The GitHub repository KazamaRuri/Trash_can contains a labelled image folder "Trash_can" with 10 categories: 厨余垃圾 samples, 易拉罐 samples, 柚子皮 samples, 橘子桔皮 samples, 烟头 samples, 电池 samples (1), 矿泉水瓶 samples, 胡萝卜 samples, 菜叶 samples, 萝卜 samples. Examples follow, each with its label.

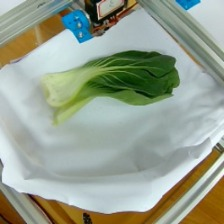
Label: 菜叶 samples

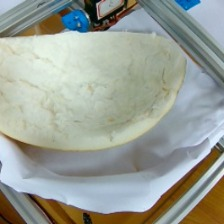
Label: 柚子皮 samples

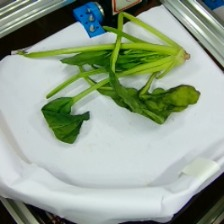
Label: 厨余垃圾 samples

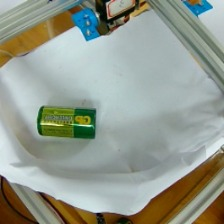
Label: 电池 samples (1)

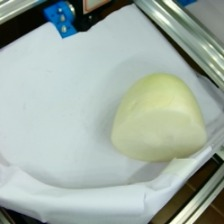
Label: 萝卜 samples

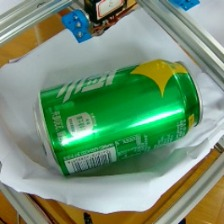
Label: 易拉罐 samples
